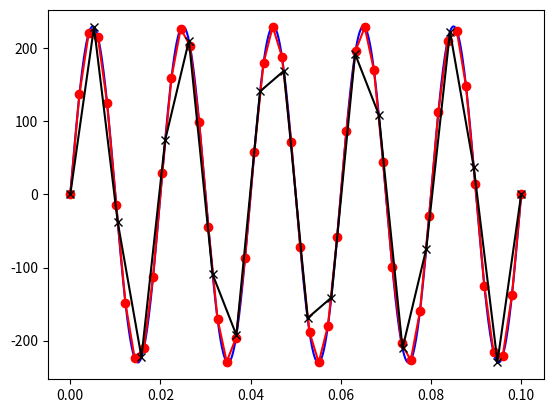

This chart was generated by the following Python code:
import numpy as np
from matplotlib import pyplot as plt

A = 230
f = 50
t = 0.1
fs1 = 10000
fs2 = 500
fs3 = 200

time1 = np.linspace(0, t, int(t*fs1))
time2 = np.linspace(0, t, int(t*fs2))
time3 = np.linspace(0, t, int(t*fs3))
sig = A * np.sin(2*np.pi*f*time1)
plt.plot(time1, sig, 'b-')
sig1 = A * np.sin(2*np.pi*f*time2)
plt.plot(time2, sig1,'r-o')
sig2 = A * np.sin(2*np.pi*f*time3)
plt.plot(time3, sig2,'k-x')
plt.show()